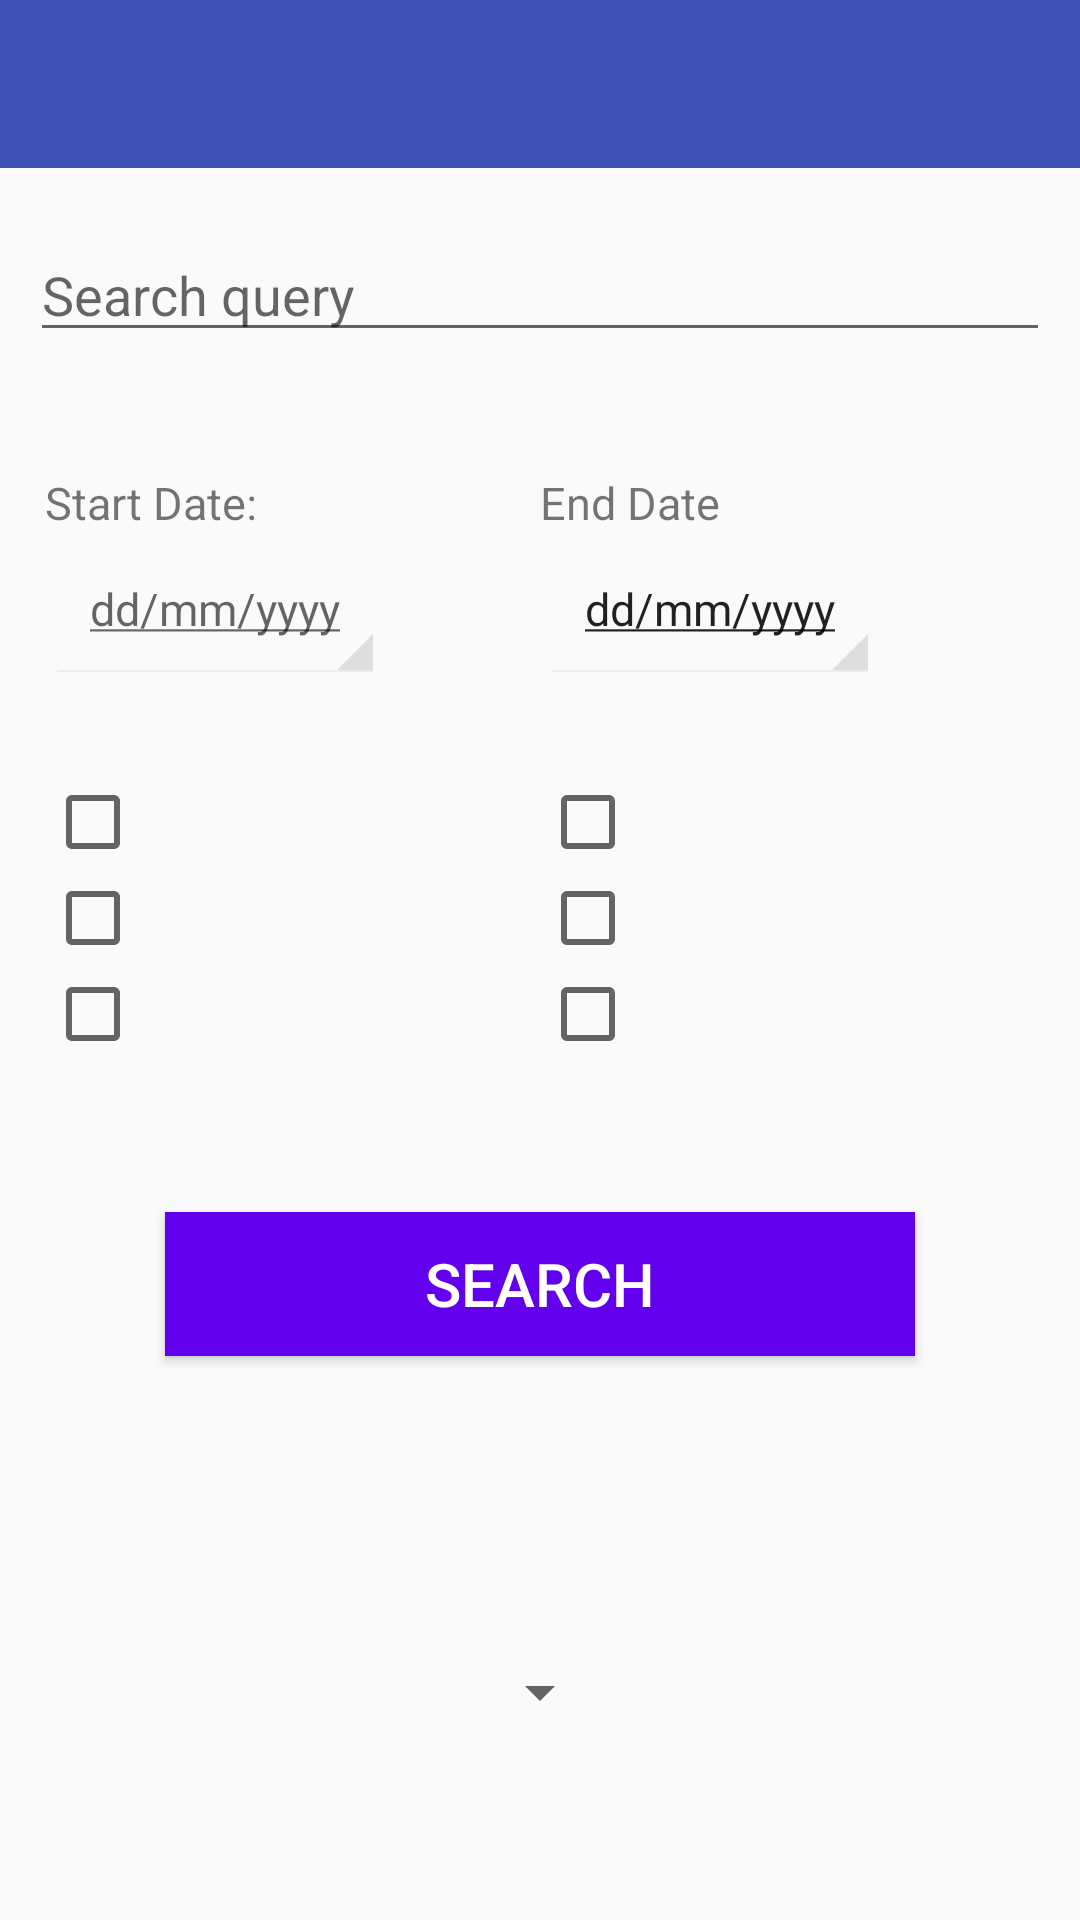

Layout XML and referenced resources for this Android screen:
<!-- AndroidManifest.xml: application theme AppTheme -->
<!-- res/layout/activity_search_and_notifications.xml -->
<?xml version="1.0" encoding="utf-8"?>
<android.support.constraint.ConstraintLayout
    android:id="@+id/GlobalSearchLayout"
    xmlns:android="http://schemas.android.com/apk/res/android"
    xmlns:app="http://schemas.android.com/apk/res-auto"
    xmlns:tools="http://schemas.android.com/tools"
    android:layout_width="match_parent"
    android:layout_height="match_parent"
    android:orientation="vertical"
    tools:context=".Controllers.Activities.SearchActivity">

    <LinearLayout
        android:id="@+id/GlobalSearchLinearLayout"
        android:layout_width="match_parent"
        android:layout_height="match_parent"
        android:orientation="vertical">

        
        <include
            layout="@layout/toolbar"
            android:layout_width="match_parent"
            android:layout_height="wrap_content"/>

        
        <RelativeLayout
            android:id="@+id/searchLayout"
            android:layout_width="match_parent"
            android:layout_height="match_parent"
            android:orientation="vertical">

            <EditText
                android:layout_centerHorizontal="true"
                android:id="@+id/SearchField"
                android:layout_width="match_parent"
                android:layout_height="wrap_content"
                android:layout_marginTop="20sp"
                android:layout_marginBottom="40sp"
                android:layout_marginStart="10dp"
                android:layout_marginEnd="10dp"
                android:hint="Search query"/>

            
            <LinearLayout
                android:id="@+id/checkboxesMainLayout"
                android:layout_width="match_parent"
                android:layout_height="wrap_content"
                android:layout_below="@+id/SearchField"
                android:orientation="horizontal"
                android:weightSum="100">

                
                <LinearLayout
                    android:layout_below="@+id/SearchField"
                    android:layout_width="match_parent"
                    android:layout_height="wrap_content"
                    android:layout_marginStart="15sp"
                    android:orientation="vertical"
                    android:layout_weight="50">

                    <TextView
                        android:id="@+id/StartDateText"
                        android:layout_width="wrap_content"
                        android:layout_height="wrap_content"
                        android:textSize="15sp"
                        android:text="Start Date:"/>

                    <TextView
                        android:id="@+id/search_startDate"
                        android:layout_width="wrap_content"
                        android:layout_height="wrap_content"
                        android:inputType="date"
                        android:padding="15dp"
                        android:layout_marginBottom="30dp"
                        android:textSize="15sp"
                        android:hint="@string/hint_date"
                        style="@android:style/Widget.Holo.Spinner"

                        android:onClick="searchDatePicker"/>

                    <CheckBox
                        android:layout_width="wrap_content"
                        android:layout_height="wrap_content" />

                    <CheckBox
                        android:layout_width="wrap_content"
                        android:layout_height="wrap_content" />
                    <CheckBox
                        android:layout_width="wrap_content"
                        android:layout_height="wrap_content" />


                </LinearLayout>

                
                <LinearLayout
                    android:layout_below="@+id/SearchField"
                    android:layout_width="match_parent"
                    android:layout_height="wrap_content"
                    android:orientation="vertical"
                    android:layout_weight="50">

                    <TextView
                        android:id="@+id/EndDateText"
                        android:layout_width="wrap_content"
                        android:layout_height="wrap_content"
                        android:textSize="15sp"
                        android:text="End Date"/>

                    <TextView
                        android:id="@+id/search_endDate"
                        android:layout_width="wrap_content"
                        android:layout_height="wrap_content"
                        android:inputType="date"
                        android:textSize="15sp"
                        android:padding="15dp"
                        android:onClick="searchDatePicker"
                        android:layout_marginBottom="30dp"
                        android:text="@string/hint_date"
                        style="@android:style/Widget.Holo.Spinner"/>

                    <CheckBox
                        android:layout_width="wrap_content"
                        android:layout_height="wrap_content" />

                    <CheckBox
                        android:layout_width="wrap_content"
                        android:layout_height="wrap_content" />
                    <CheckBox
                        android:layout_width="wrap_content"
                        android:layout_height="wrap_content" />


                </LinearLayout>

            </LinearLayout>


            <Button
                android:id="@+id/searchButton"
                android:layout_width="wrap_content"
                android:layout_height="wrap_content"
                android:layout_centerHorizontal="true"
                android:layout_marginTop="50dp"
                android:layout_below="@+id/checkboxesMainLayout"
                android:textSize="20sp"
                android:background="@color/design_default_color_primary"
                android:textColor="@color/GeneralText"
                android:width="250dp"
                android:text="Search"/>

            <Spinner
                android:id="@+id/spinner"
                android:layout_below="@+id/searchButton"
                android:layout_centerHorizontal="true"
                android:layout_marginTop="100dp"
                android:layout_width="wrap_content"
                android:layout_height="wrap_content">

            </Spinner>


        </RelativeLayout>

    </LinearLayout>



</android.support.constraint.ConstraintLayout>
<!-- res/layout/toolbar.xml (included above) -->
<?xml version="1.0" encoding="utf-8"?>
<androidx.appcompat.widget.Toolbar
    xmlns:android="http://schemas.android.com/apk/res/android"
    xmlns:app="http://schemas.android.com/apk/res-auto"
    android:id="@+id/toolbar"
    android:minHeight="?attr/actionBarSize"
    android:layout_width="match_parent"
    android:layout_height="wrap_content"
    app:titleTextColor="@android:color/white"
    android:background="?attr/colorPrimary"
    app:theme="@style/AppTheme.Toolbar"
     />
<!-- resources referenced by this layout -->
<resources>
  <color name="GeneralText">#ffff</color>
  <string name="hint_date"><u>dd/mm/yyyy</u></string>
  <style name="AppTheme.Toolbar" parent="AppTheme">
          
          <item name="android:textColorPrimary">@color/primaryText</item>
          
          <item name="android:textColorSecondary">@color/icons</item>
      </style>
  <style name="AppTheme" parent="Theme.AppCompat.Light.NoActionBar">
          
          <item name="colorPrimary">@color/colorPrimary</item>
          <item name="colorPrimaryDark">@color/colorPrimaryDark</item>
          <item name="colorAccent">@color/colorAccent</item>
      </style>
  <color name="primaryText">#212121</color>
  <color name="icons">#ffff</color>
  <color name="colorPrimary">#3F51B5</color>
  <color name="colorPrimaryDark">#303F9F</color>
  <color name="colorAccent">#FF5252</color>
</resources>
